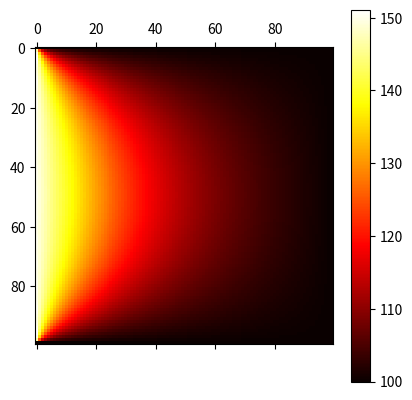

This figure's Python source:
import numpy as np 
import matplotlib.pyplot as plt


### Initialization ###

## Discretization parameters ##

Lx, Ly = 1, 1
Nx, Ny = 100, 100
dx, dy, = Lx/Nx, Ly/Ny
dt = 0

## Physical parameters ##

temperature_init = 50
temperature_T1 = 150
temperature_T2 = 100
thermal_diffusivity = 0
temperature_list = np.zeros((Nx, Ny))

## Meshgrid ##

x_list, y_list = np.linspace(0, Lx, Nx), np.linspace(0, Ly, Ny)


## Definition of the infinite sum ##

def term_the_sum (n, x, y):

    n_term = (1/(2*n + 1))*np.sin((2*n + 1)*np.pi*x/Lx)*np.sinh((Ly - y)*(2*n + 1)*np.pi/Lx)/np.sinh((2*n + 1)*np.pi*Ly/Lx)

    return n_term

def infinite_sum (x, y):

    index = 0
    sum = 0

    while abs(term_the_sum(index, x, y) - term_the_sum(index + 1, x, y)) > 10**(-10):

        sum += term_the_sum(index, x, y)
        index += 1
    
    return sum

### Calculation of the analytical solution ###

for i, x in enumerate(x_list):

    for j, y in enumerate(y_list):

        temperature = temperature_T2 + 4*(temperature_T1 - temperature_T2)*infinite_sum(x, y)/np.pi 

        temperature_list[i, j] = temperature


plt.matshow(temperature_list, cmap = "hot")
plt.colorbar()
plt.show()